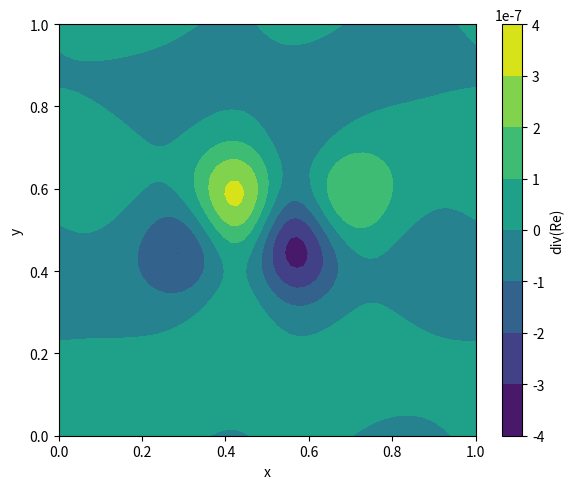

The matplotlib source for this figure:
import numpy as np
import matplotlib.pyplot as plt
import random
# Grid
nx, ny = 64, 64
Lx, Ly = 1.0, 1.0
dx = Lx / nx
dy = Ly / ny

# Time
dt = 0.001
nt = 1000

# Parameter
nu = 0.01 
rho = 1000
# Felder
u = np.zeros((nx, ny))
v = np.zeros((nx, ny))
p = np.zeros((nx, ny))

def laplacian(f):
    return (
        (np.roll(f, 1, axis=0) - 2*f + np.roll(f, -1, axis=0)) / dx**2 +
        (np.roll(f, 1, axis=1) - 2*f + np.roll(f, -1, axis=1)) / dy**2
    )

def divergence(u, v):
    return (
        (np.roll(u, -1, axis=0) - np.roll(u, 1, axis=0)) / (2*dx) +
        (np.roll(v, -1, axis=1) - np.roll(v, 1, axis=1)) / (2*dy)
    )

def pressure_poisson(p, rhs, iters=50):
    for _ in range(iters):
        p = (
            (np.roll(p, 1, axis=0) + np.roll(p, -1, axis=0)) * dy**2 +
            (np.roll(p, 1, axis=1) + np.roll(p, -1, axis=1)) * dx**2 -
            rhs * dx**2 * dy**2
        ) / (2 * (dx**2 + dy**2))
    return p

# Anfangsstörung
u[30:34, 30:34] = random.random()

for n in range(nt):
    u_star = u + dt * (
        -u * (np.roll(u, -1, axis=0) - u) / dx
        -v * (np.roll(u, -1, axis=1) - u) / dy
        + nu * laplacian(u)
    )

    v_star = v + dt * (
        -u * (np.roll(v, -1, axis=0) - v) / dx
        -v * (np.roll(v, -1, axis=1) - v) / dy
        + nu * laplacian(v)
    )

    rhs = divergence(u_star, v_star) / dt
    p = pressure_poisson(p, rhs)

    u = u_star - dt * (np.roll(p, -1, axis=0) - p) / dx
    v = v_star - dt * (np.roll(p, -1, axis=1) - p) / dy


speed = np.transpose(np.sqrt(u**2 + v**2))
compressibility=divergence(u,v)

x = np.linspace(0, Lx, nx)
y = np.linspace(0, Ly, ny)
X, Y = np.meshgrid(x, y)
Re=rho * speed.T * Lx / nu;
plt.figure(figsize=(6, 5))
contour = plt.contourf(X, Y, compressibility)
plt.colorbar(contour, label="div(Re)")
plt.xlabel("x")
plt.ylabel("y")
plt.tight_layout()
plt.show()
